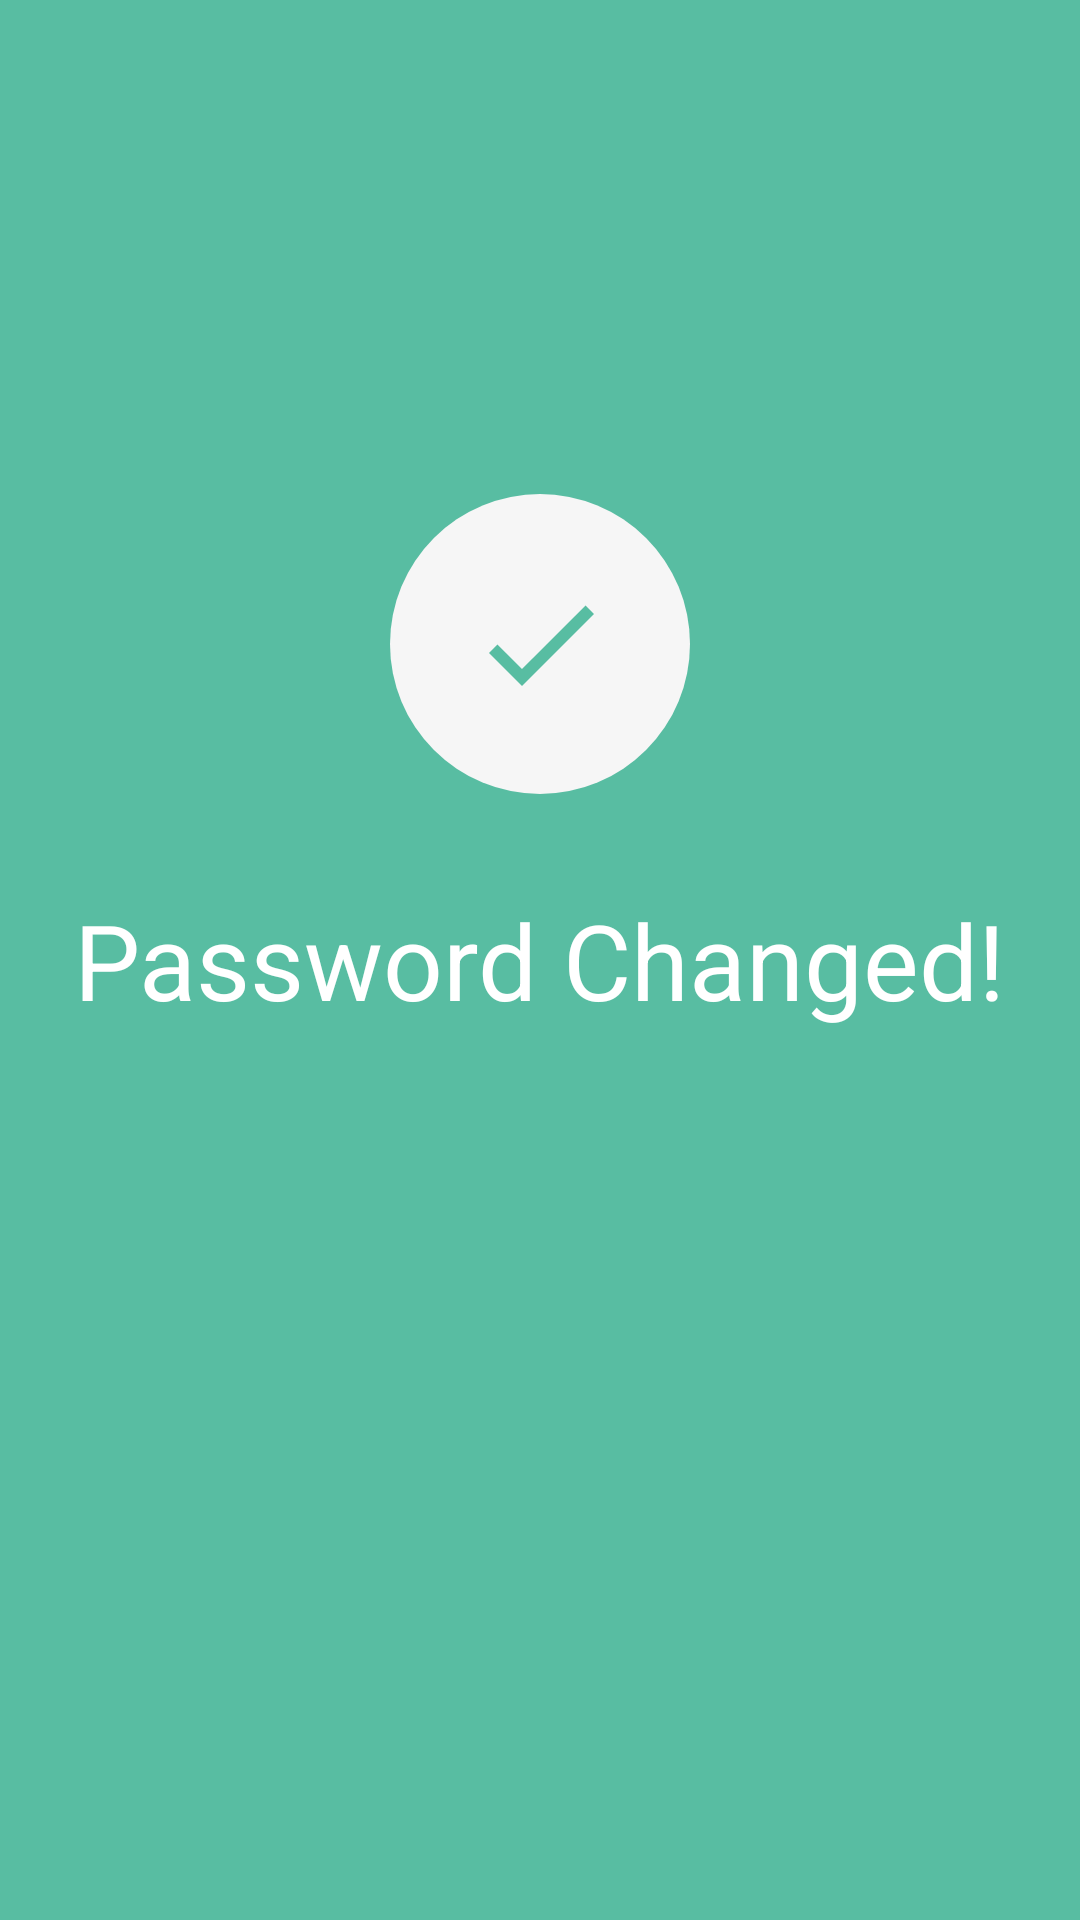

Reconstruct the res/layout file that produces this screen, plus the resources it refers to.
<!-- AndroidManifest.xml: application theme AppTheme -->
<!-- res/layout/activity_password_change.xml -->
<?xml version="1.0" encoding="utf-8"?>
<androidx.constraintlayout.widget.ConstraintLayout xmlns:android="http://schemas.android.com/apk/res/android"
    xmlns:app="http://schemas.android.com/apk/res-auto"
    xmlns:tools="http://schemas.android.com/tools"
    android:layout_width="match_parent"
    android:layout_height="match_parent"
    android:background="@color/colorBackground"
    tools:context=".loginSignUp.ProfileCreatedActivity">

    <TextView
        style="@style/TitleAct"
        android:id="@+id/textView12"
        android:layout_width="wrap_content"
        android:layout_height="wrap_content"
        android:text="@string/PasswordChanged"
        app:layout_constraintBottom_toBottomOf="parent"
        app:layout_constraintEnd_toEndOf="parent"
        app:layout_constraintStart_toStartOf="parent"
        app:layout_constraintTop_toTopOf="parent" />

    <FrameLayout
        android:id="@+id/checked"
        android:layout_width="wrap_content"
        android:layout_height="wrap_content"
        android:layout_marginBottom="32dp"
        app:layout_constraintBottom_toTopOf="@+id/textView12"
        app:layout_constraintEnd_toEndOf="@+id/textView12"
        app:layout_constraintStart_toStartOf="@+id/textView12">

        <ImageView
            android:layout_width="100dp"
            android:layout_height="100dp"
            android:background="@drawable/custome_view_avatar"></ImageView>

        <ImageView
            android:layout_width="wrap_content"
            android:layout_height="wrap_content"
            android:layout_gravity="center"
            android:src="@drawable/check"></ImageView>
    </FrameLayout>
</androidx.constraintlayout.widget.ConstraintLayout>
<!-- resources referenced by this layout -->
<resources>
  <color name="colorBackground">#58BDA2</color>
  <!-- drawable check (drawable) -->
  <vector xmlns:android="http://schemas.android.com/apk/res/android"
      android:height="48dp"
      android:width="48dp"
      android:viewportWidth="24"
      android:viewportHeight="24">
      <path android:fillColor="#58BDA2" android:pathData="M21,7L9,19L3.5,13.5L4.91,12.09L9,16.17L19.59,5.59L21,7Z" />
  </vector>
  <!-- drawable custome_view_avatar (drawable) -->
  <?xml version="1.0" encoding="utf-8"?>
  <shape
      xmlns:android="http://schemas.android.com/apk/res/android">
  
      <corners
          android:radius="100dp" />
      <solid android:color="#F6F6F6"/>
  
  </shape>
  <string name="PasswordChanged">Password Changed!</string>
  <style name="TitleAct">
          <item name="android:textSize">35sp</item>
          <item name="android:textColor">@color/colorWhite</item>
      </style>
  <style name="AppTheme" parent="Theme.AppCompat.Light.NoActionBar">
          
          <item name="colorPrimary">@color/colorPrimary</item>
          <item name="colorPrimaryDark">@color/colorPrimaryDark</item>
          <item name="colorAccent">@color/colorAccent</item>
      </style>
  <color name="colorWhite">#FFFFFF</color>
  <color name="colorPrimary">#008577</color>
  <color name="colorPrimaryDark">#00574B</color>
  <color name="colorAccent">#D81B60</color>
</resources>
